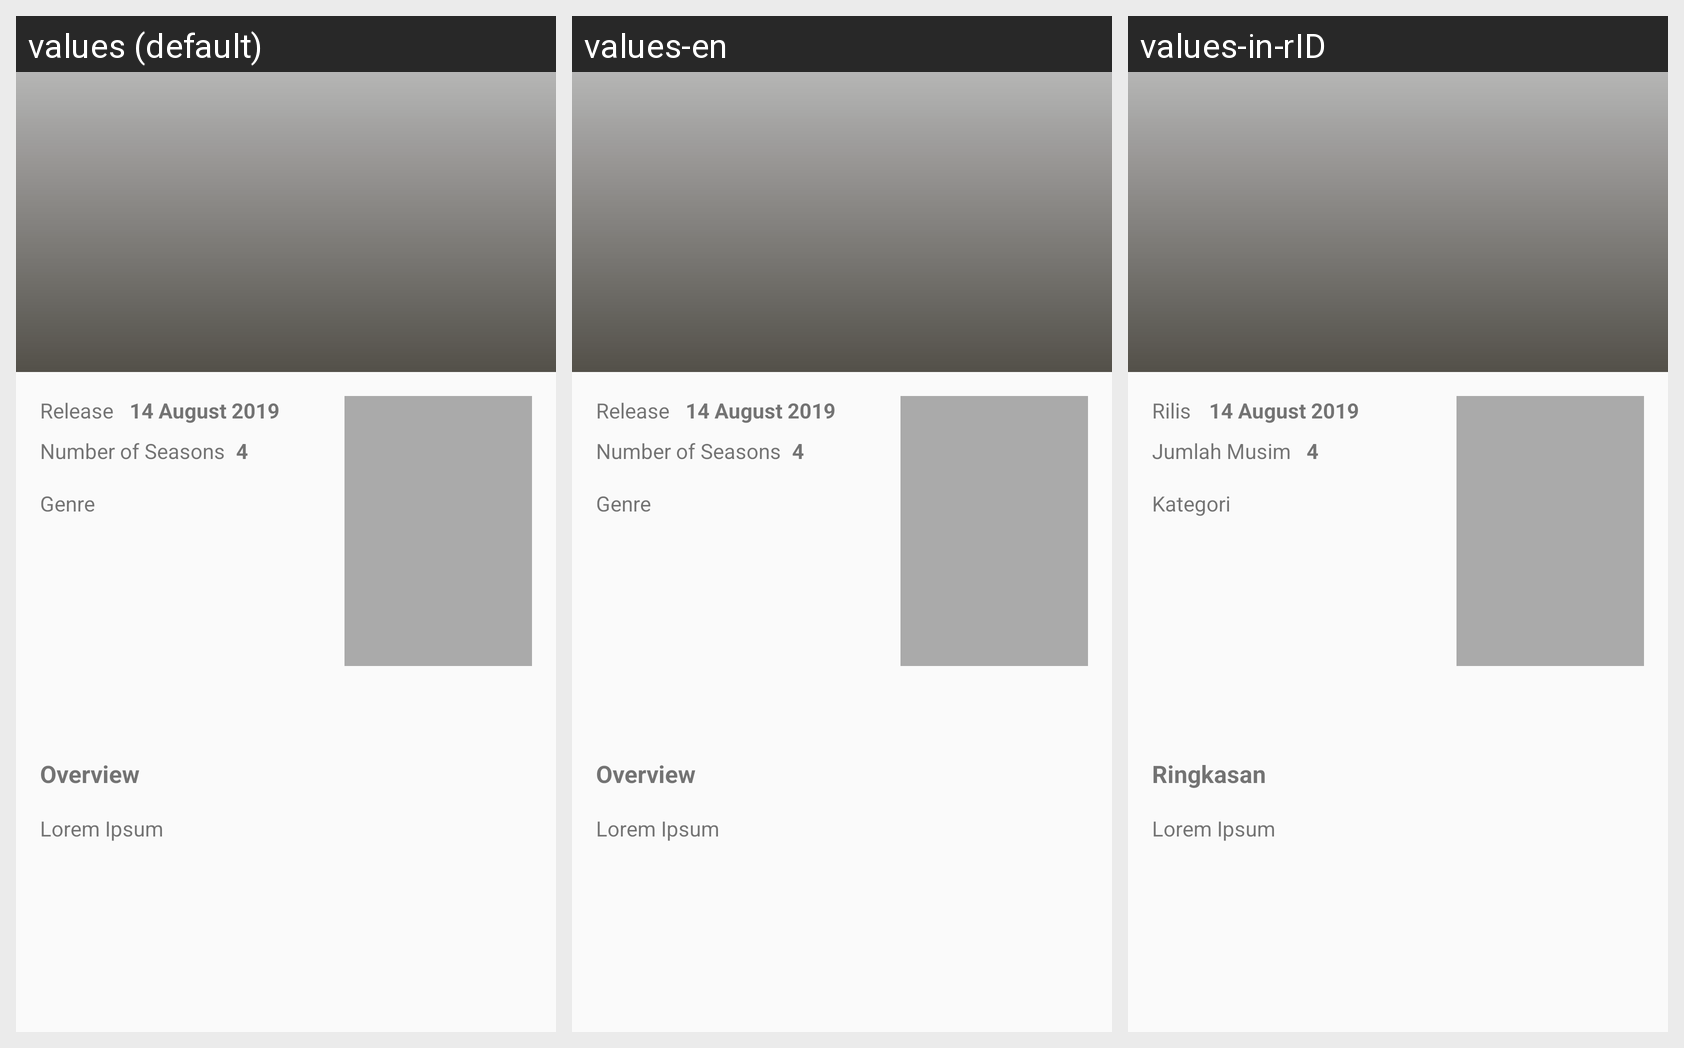

The Android screen above is rendered under several locales of the same app. Produce the string resources it draws, with the default and per-locale values.
Android screen res/layout/activity_tv_shows_detail.xml rendered under 3 locales, left to right: values (default), values-en, values-in-rID. Device: Nexus 5 (rendered at 1080×1920; each locale shown at half size, 540×960, under a caption strip naming it); theme AppTheme.
Strings drawn on this screen, with the default value and each locale's value (text and hints the layout hard-codes, and strings that could not be matched under every locale, appear in the picture but are not listed):

release
  values: Release
  values-en: Release
  values-in-rID: Rilis

number_of_seasons
  values: Number of Seasons
  values-en: Number of Seasons
  values-in-rID: Jumlah Musim

genre
  values: Genre
  values-en: Genre
  values-in-rID: Kategori

synopsis
  values: Overview
  values-en: Overview
  values-in-rID: Ringkasan
